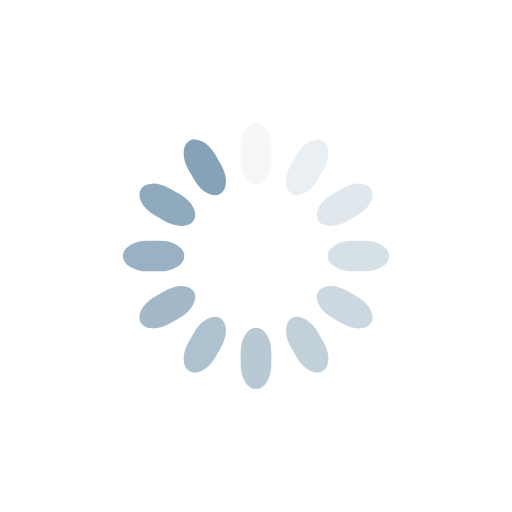
t = 0.00 s
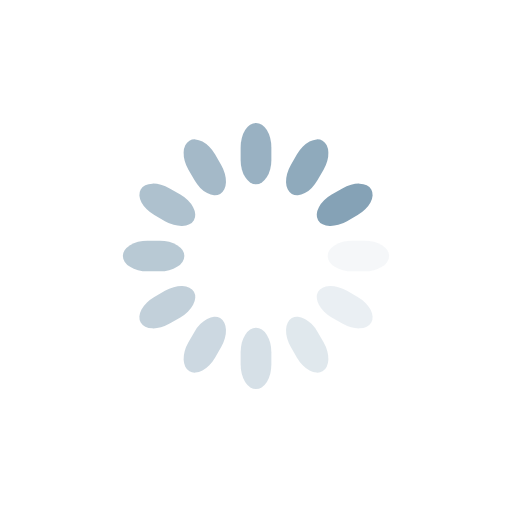
t = 0.13 s
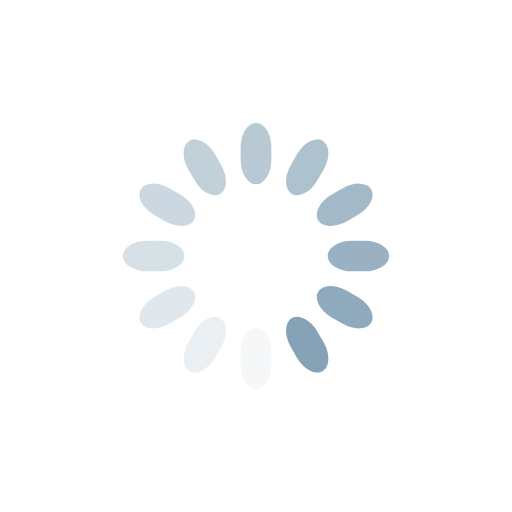
t = 0.25 s
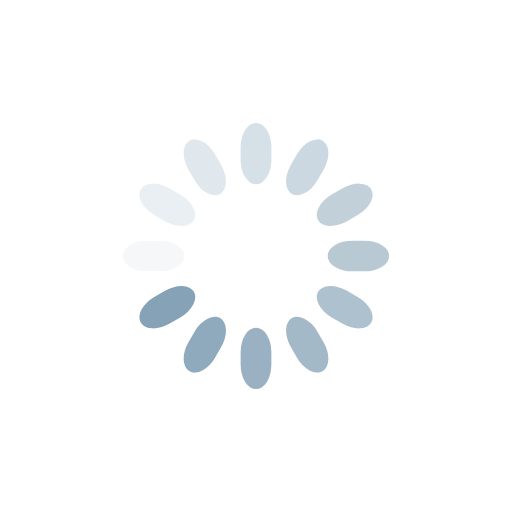
t = 0.38 s

The animated SVG that drew these frames (rendered in a browser with its animation timeline set to each time). Animation: 12 SMIL elements (animate=12); one cycle of 0.50 s, repeats indefinitely.

<svg class="lds-spinner" width="100%" height="100%" xmlns="http://www.w3.org/2000/svg" xmlns:xlink="http://www.w3.org/1999/xlink" viewBox="0 0 100 100" preserveAspectRatio="xMidYMid"><g transform="rotate(0 50 50)">
  <rect x="47" y="24" rx="9.4" ry="4.8" width="6" height="12" fill="#85a2b6">
    <animate attributeName="opacity" values="1;0" keyTimes="0;1" dur="0.5s" begin="-0.4583333333333333s" repeatCount="indefinite"></animate>
  </rect>
</g><g transform="rotate(30 50 50)">
  <rect x="47" y="24" rx="9.4" ry="4.8" width="6" height="12" fill="#85a2b6">
    <animate attributeName="opacity" values="1;0" keyTimes="0;1" dur="0.5s" begin="-0.4166666666666667s" repeatCount="indefinite"></animate>
  </rect>
</g><g transform="rotate(60 50 50)">
  <rect x="47" y="24" rx="9.4" ry="4.8" width="6" height="12" fill="#85a2b6">
    <animate attributeName="opacity" values="1;0" keyTimes="0;1" dur="0.5s" begin="-0.375s" repeatCount="indefinite"></animate>
  </rect>
</g><g transform="rotate(90 50 50)">
  <rect x="47" y="24" rx="9.4" ry="4.8" width="6" height="12" fill="#85a2b6">
    <animate attributeName="opacity" values="1;0" keyTimes="0;1" dur="0.5s" begin="-0.3333333333333333s" repeatCount="indefinite"></animate>
  </rect>
</g><g transform="rotate(120 50 50)">
  <rect x="47" y="24" rx="9.4" ry="4.8" width="6" height="12" fill="#85a2b6">
    <animate attributeName="opacity" values="1;0" keyTimes="0;1" dur="0.5s" begin="-0.2916666666666667s" repeatCount="indefinite"></animate>
  </rect>
</g><g transform="rotate(150 50 50)">
  <rect x="47" y="24" rx="9.4" ry="4.8" width="6" height="12" fill="#85a2b6">
    <animate attributeName="opacity" values="1;0" keyTimes="0;1" dur="0.5s" begin="-0.25s" repeatCount="indefinite"></animate>
  </rect>
</g><g transform="rotate(180 50 50)">
  <rect x="47" y="24" rx="9.4" ry="4.8" width="6" height="12" fill="#85a2b6">
    <animate attributeName="opacity" values="1;0" keyTimes="0;1" dur="0.5s" begin="-0.20833333333333334s" repeatCount="indefinite"></animate>
  </rect>
</g><g transform="rotate(210 50 50)">
  <rect x="47" y="24" rx="9.4" ry="4.8" width="6" height="12" fill="#85a2b6">
    <animate attributeName="opacity" values="1;0" keyTimes="0;1" dur="0.5s" begin="-0.16666666666666666s" repeatCount="indefinite"></animate>
  </rect>
</g><g transform="rotate(240 50 50)">
  <rect x="47" y="24" rx="9.4" ry="4.8" width="6" height="12" fill="#85a2b6">
    <animate attributeName="opacity" values="1;0" keyTimes="0;1" dur="0.5s" begin="-0.125s" repeatCount="indefinite"></animate>
  </rect>
</g><g transform="rotate(270 50 50)">
  <rect x="47" y="24" rx="9.4" ry="4.8" width="6" height="12" fill="#85a2b6">
    <animate attributeName="opacity" values="1;0" keyTimes="0;1" dur="0.5s" begin="-0.08333333333333333s" repeatCount="indefinite"></animate>
  </rect>
</g><g transform="rotate(300 50 50)">
  <rect x="47" y="24" rx="9.4" ry="4.8" width="6" height="12" fill="#85a2b6">
    <animate attributeName="opacity" values="1;0" keyTimes="0;1" dur="0.5s" begin="-0.041666666666666664s" repeatCount="indefinite"></animate>
  </rect>
</g><g transform="rotate(330 50 50)">
  <rect x="47" y="24" rx="9.4" ry="4.8" width="6" height="12" fill="#85a2b6">
    <animate attributeName="opacity" values="1;0" keyTimes="0;1" dur="0.5s" begin="0s" repeatCount="indefinite"></animate>
  </rect>
</g></svg>